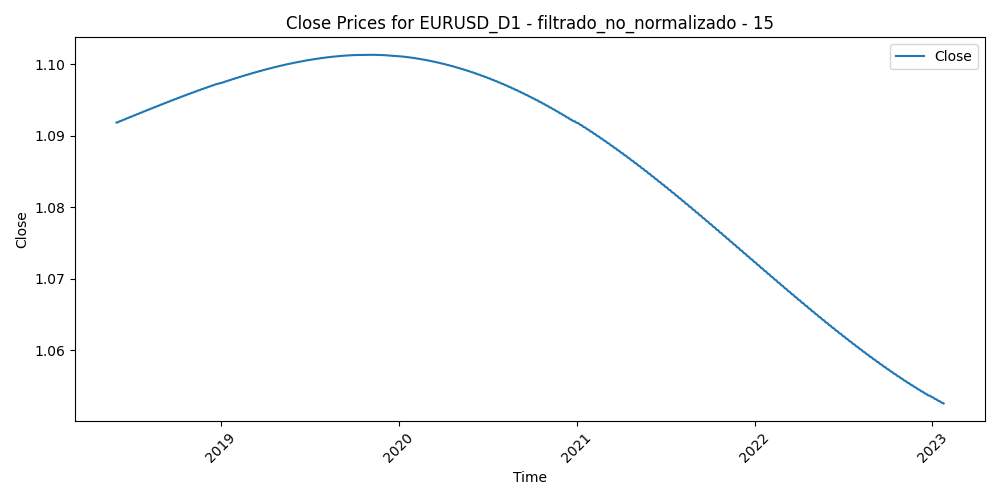

The table this chart was drawn from, first rows:
Time, Close, Volume, diferencia_media_15
2018-06-01, 1.092, 165299, 0.007003
2018-06-04, 1.092, 131715, 0.001883
2018-06-05, 1.092, 164698, -0.001114
2018-06-06, 1.092, 152550, -0.007017
2018-06-07, 1.092, 165110, -0.009333
2018-06-08, 1.092, 152186, -0.006429
2018-06-11, 1.092, 117004, -0.008115
2018-06-12, 1.092, 150312, -0.004248
2018-06-13, 1.092, 149323, -0.008381
2018-06-14, 1.092, 204369, 0.01323
2018-06-15, 1.092, 174624, 0.008794
2018-06-18, 1.092, 121186, 0.007244
2018-06-19, 1.092, 190333, 0.01087
2018-06-20, 1.092, 155761, 0.01175
2018-06-21, 1.092, 199068, 0.008402
2018-06-22, 1.092, 182386, 0.002961
2018-06-25, 1.092, 170549, -0.001619
2018-06-26, 1.092, 192229, 0.003417
2018-06-27, 1.093, 200098, 0.01133
2018-06-28, 1.093, 205472, 0.008389
2018-06-29, 1.093, 224381, -0.003821
2018-07-02, 1.093, 146295, -0.00015
2018-07-03, 1.093, 147215, -0.002761
2018-07-04, 1.093, 118954, -0.003416
2018-07-05, 1.093, 155530, -0.006135
2018-07-06, 1.093, 139608, -0.01034
2018-07-09, 1.093, 128046, -0.0102
2018-07-10, 1.093, 124510, -0.008617
2018-07-11, 1.093, 170009, -0.0009353
2018-07-12, 1.093, 139000, -4.599999999999049e-05
2018-07-13, 1.093, 131367, -0.001461
2018-07-16, 1.093, 122258, -0.003898
2018-07-17, 1.093, 142508, 0.001188
2018-07-18, 1.093, 137506, 0.003897
2018-07-19, 1.093, 194746, 0.004147
2018-07-20, 1.093, 216752, -0.003521
2018-07-23, 1.093, 120372, -0.0001887
2018-07-24, 1.093, 129263, 0.0009427
2018-07-25, 1.093, 141170, -0.003267
2018-07-26, 1.093, 140619, 0.004966
2018-07-27, 1.093, 116762, 0.002935
2018-07-30, 1.093, 87697, -0.002097
2018-07-31, 1.093, 125318, -0.0009447
2018-08-01, 1.093, 115596, 0.0019
2018-08-02, 1.094, 111036, 0.008881
2018-08-03, 1.094, 124422, 0.009884
2018-08-06, 1.094, 83575, 0.01023
2018-08-07, 1.094, 89715, 0.005231
2018-08-08, 1.094, 86802, 0.00392
2018-08-09, 1.094, 100099, 0.0114
2018-08-10, 1.094, 222094, 0.0211
2018-08-13, 1.094, 188564, 0.01922
2018-08-14, 1.094, 153618, 0.02358
2018-08-15, 1.094, 152170, 0.02078
2018-08-16, 1.094, 166195, 0.01595
2018-08-17, 1.094, 134253, 0.008229
2018-08-20, 1.094, 108952, 0.002311
2018-08-21, 1.094, 155467, -0.007269
2018-08-22, 1.094, 133753, -0.01023
2018-08-23, 1.094, 128363, -0.005077
... 1,146 more rows
